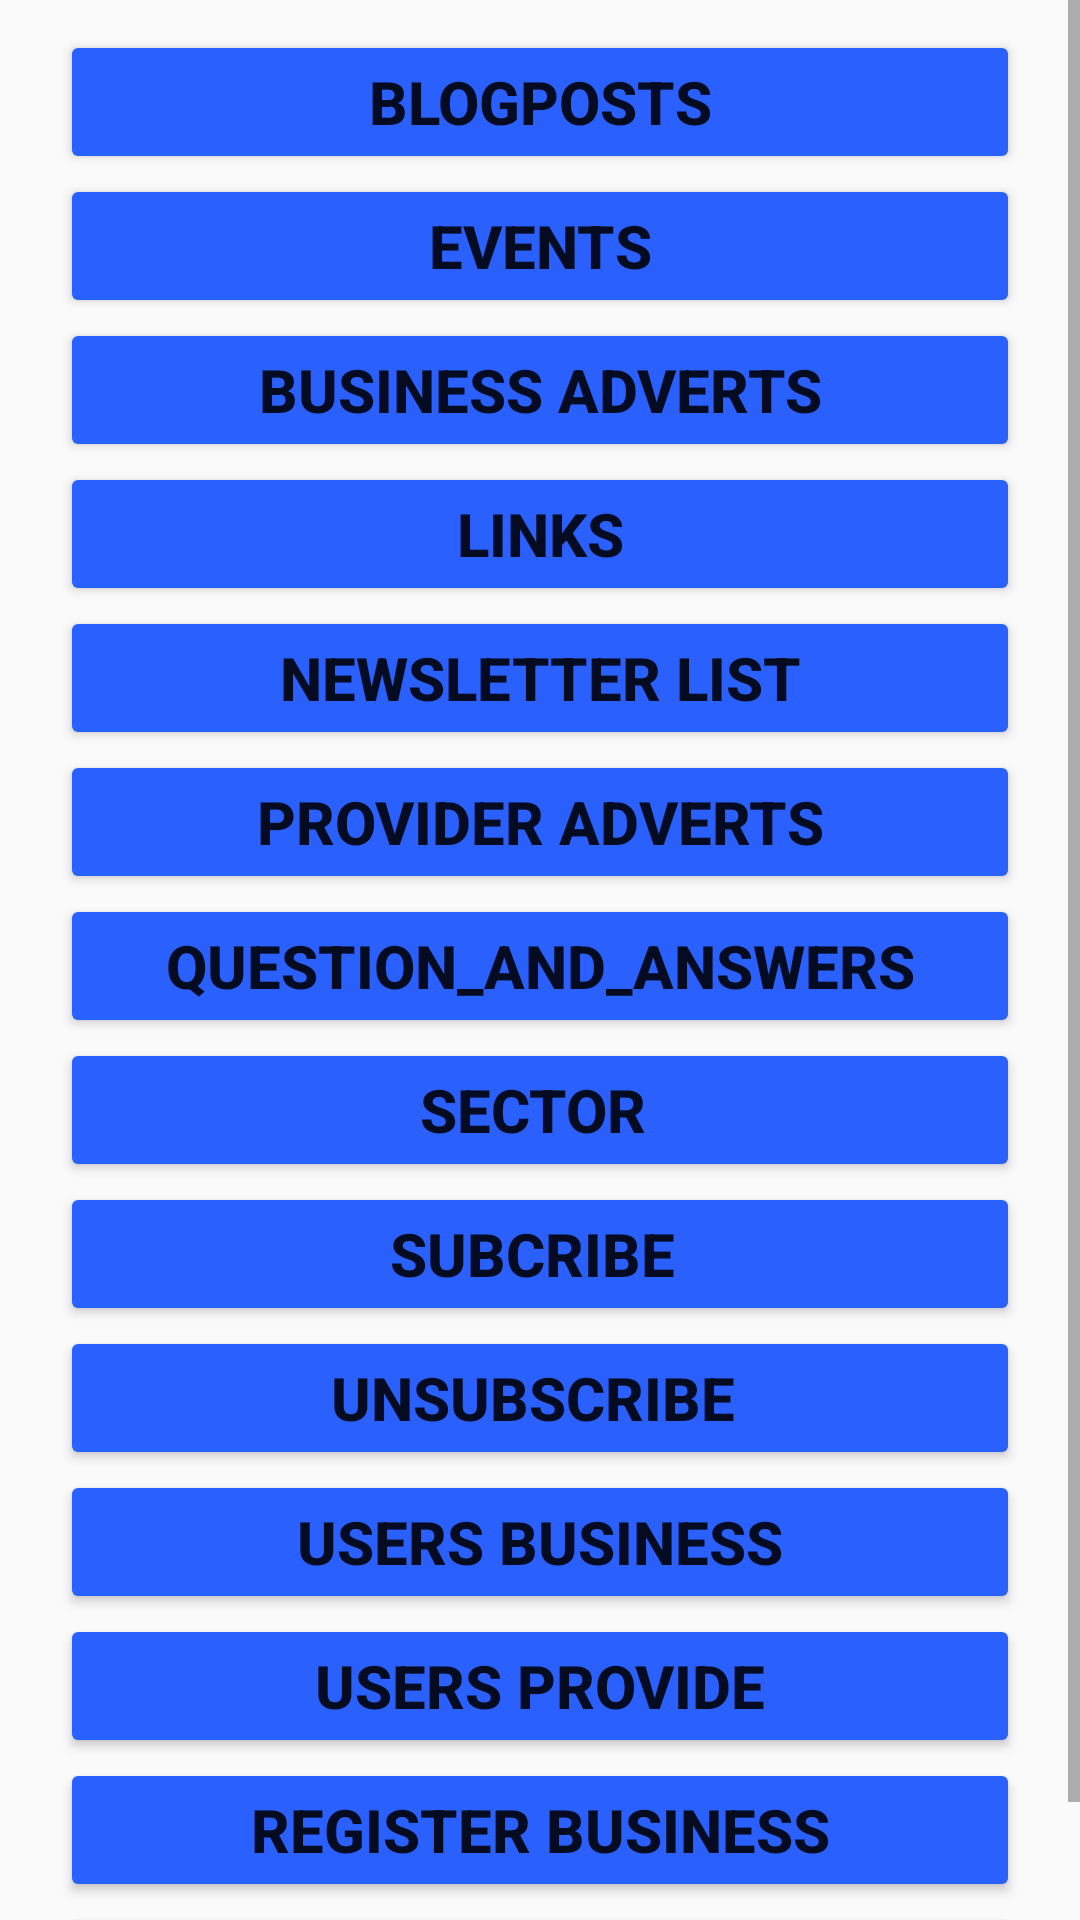

This screen was rendered from an Android layout file. Write that file and the resources it references.
<!-- AndroidManifest.xml: application theme Theme.GrantAppForItAcademy -->
<!-- res/layout/fragment_news.xml -->
<?xml version="1.0" encoding="utf-8"?>
<androidx.constraintlayout.widget.ConstraintLayout xmlns:android="http://schemas.android.com/apk/res/android"
    xmlns:app="http://schemas.android.com/apk/res-auto"
    xmlns:tools="http://schemas.android.com/tools"
    android:layout_width="match_parent"
    android:layout_height="match_parent"
    tools:context=".main.NewsFragment">
    <ScrollView
        android:layout_width="match_parent"
        android:layout_height="match_parent">
        <androidx.constraintlayout.widget.ConstraintLayout
            android:layout_width="match_parent"
            android:layout_height="wrap_content">
            <Button
                android:id="@+id/blogposts"
                android:layout_width="match_parent"
                android:layout_height="wrap_content"
                android:layout_marginHorizontal="20dp"
                android:layout_marginTop="10dp"
                android:backgroundTint="#2A60FE"
                android:text="Blogposts"
                android:textSize="20sp"
                android:textStyle="bold"
                app:layout_constraintTop_toTopOf="parent" />

            <Button
                android:id="@+id/events"
                android:layout_width="match_parent"
                android:layout_height="wrap_content"
                android:layout_marginHorizontal="20dp"
                android:backgroundTint="#2A60FE"
                android:text="Events"
                android:textSize="20sp"
                android:textStyle="bold"
                app:layout_constraintTop_toBottomOf="@+id/blogposts" />


            <Button
                android:id="@+id/businessAdvert"
                android:layout_width="match_parent"
                android:layout_height="wrap_content"
                android:layout_marginHorizontal="20dp"
                android:backgroundTint="#2A60FE"
                android:text="Business Adverts"
                android:textSize="20sp"
                android:textStyle="bold"
                app:layout_constraintTop_toBottomOf="@+id/events" />

            <Button
                android:id="@+id/links"
                android:layout_width="match_parent"
                android:layout_height="wrap_content"
                android:layout_marginHorizontal="20dp"
                android:backgroundTint="#2A60FE"
                android:text="links"
                android:textSize="20sp"
                android:textStyle="bold"
                app:layout_constraintTop_toBottomOf="@+id/businessAdvert" />

            <Button
                android:id="@+id/newsletter_list"
                android:layout_width="match_parent"
                android:layout_height="wrap_content"
                android:layout_marginHorizontal="20dp"
                android:backgroundTint="#2A60FE"
                android:text="newsletter list"
                android:textSize="20sp"
                android:textStyle="bold"
                app:layout_constraintTop_toBottomOf="@+id/links" />
            <Button
                android:id="@+id/provideradverts"
                android:layout_width="match_parent"
                android:layout_height="wrap_content"
                android:layout_marginHorizontal="20dp"
                android:backgroundTint="#2A60FE"
                android:text="provider adverts"
                android:textSize="20sp"
                android:textStyle="bold"
                app:layout_constraintTop_toBottomOf="@+id/newsletter_list" />



            <Button
                android:id="@+id/question_and_answers"
                android:layout_width="match_parent"
                android:layout_height="wrap_content"
                android:layout_marginHorizontal="20dp"
                android:backgroundTint="#2A60FE"
                android:text="question_and_answers"
                android:textSize="20sp"
                android:textStyle="bold"
                app:layout_constraintTop_toBottomOf="@+id/provideradverts" />

            <Button
                android:id="@+id/sector"
                android:layout_width="match_parent"
                android:layout_height="wrap_content"
                android:layout_marginHorizontal="20dp"
                android:backgroundTint="#2A60FE"
                android:text="sector "
                android:textSize="20sp"
                android:textStyle="bold"
                app:layout_constraintTop_toBottomOf="@+id/question_and_answers" />

            <Button
                android:id="@+id/subcribe"
                android:layout_width="match_parent"
                android:layout_height="wrap_content"
                android:layout_marginHorizontal="20dp"
                android:backgroundTint="#2A60FE"
                android:text="subcribe "
                android:textSize="20sp"
                android:textStyle="bold"
                app:layout_constraintTop_toBottomOf="@+id/sector" />

            <Button
                android:id="@+id/unSubscribe"
                android:layout_width="match_parent"
                android:layout_height="wrap_content"
                android:layout_marginHorizontal="20dp"
                android:backgroundTint="#2A60FE"
                android:text="unSubscribe "
                android:textSize="20sp"
                android:textStyle="bold"
                app:layout_constraintTop_toBottomOf="@+id/subcribe" />

            <Button
                android:id="@+id/usersBusiness"
                android:layout_width="match_parent"
                android:layout_height="wrap_content"
                android:layout_marginHorizontal="20dp"
                android:backgroundTint="#2A60FE"
                android:text="users business"
                android:textSize="20sp"
                android:textStyle="bold"
                app:layout_constraintTop_toBottomOf="@+id/unSubscribe" />
            <Button
                android:id="@+id/usersProvide"
                android:layout_width="match_parent"
                android:layout_height="wrap_content"
                android:layout_marginHorizontal="20dp"
                android:backgroundTint="#2A60FE"
                android:text="users provide"
                android:textSize="20sp"
                android:textStyle="bold"
                app:layout_constraintTop_toBottomOf="@+id/usersBusiness" />
            <Button
                android:id="@+id/registerBusiness"
                android:layout_width="match_parent"
                android:layout_height="wrap_content"
                android:layout_marginHorizontal="20dp"
                android:backgroundTint="#2A60FE"
                android:text="register Business"
                android:textSize="20sp"
                android:textStyle="bold"
                app:layout_constraintTop_toBottomOf="@+id/usersProvide" />
            <Button
                android:id="@+id/registerProvide"
                android:layout_width="match_parent"
                android:layout_height="wrap_content"
                android:layout_marginHorizontal="20dp"
                android:backgroundTint="#2A60FE"
                android:text="register provide"
                android:textSize="20sp"
                android:textStyle="bold"
                app:layout_constraintTop_toBottomOf="@+id/registerBusiness" />

        </androidx.constraintlayout.widget.ConstraintLayout>
    </ScrollView>
</androidx.constraintlayout.widget.ConstraintLayout>
<!-- resources referenced by this layout -->
<resources>
  <style name="Theme.GrantAppForItAcademy" parent="Theme.AppCompat.Light.NoActionBar">
          
          <item name="colorPrimary">@color/purple_500</item>
          <item name="colorPrimaryVariant">@color/purple_700</item>
          <item name="colorOnPrimary">@color/white</item>
          
          <item name="colorSecondary">@color/teal_200</item>
          <item name="colorSecondaryVariant">@color/teal_700</item>
          <item name="colorOnSecondary">@color/black</item>
          
          <item name="android:statusBarColor" tools:targetApi="l">?attr/colorPrimaryVariant</item>
          
      </style>
  <!-- not gathered from this repository: default colours our renderer supplied (Android Studio template values) -->
  <color name="purple_500">#FF6200EE</color>
  <color name="purple_700">#FF3700B3</color>
  <color name="teal_200">#FF03DAC5</color>
  <color name="teal_700">#FF018786</color>
  <color name="black">#FF000000</color>
  <color name="white">#FFFFFFFF</color>
</resources>
